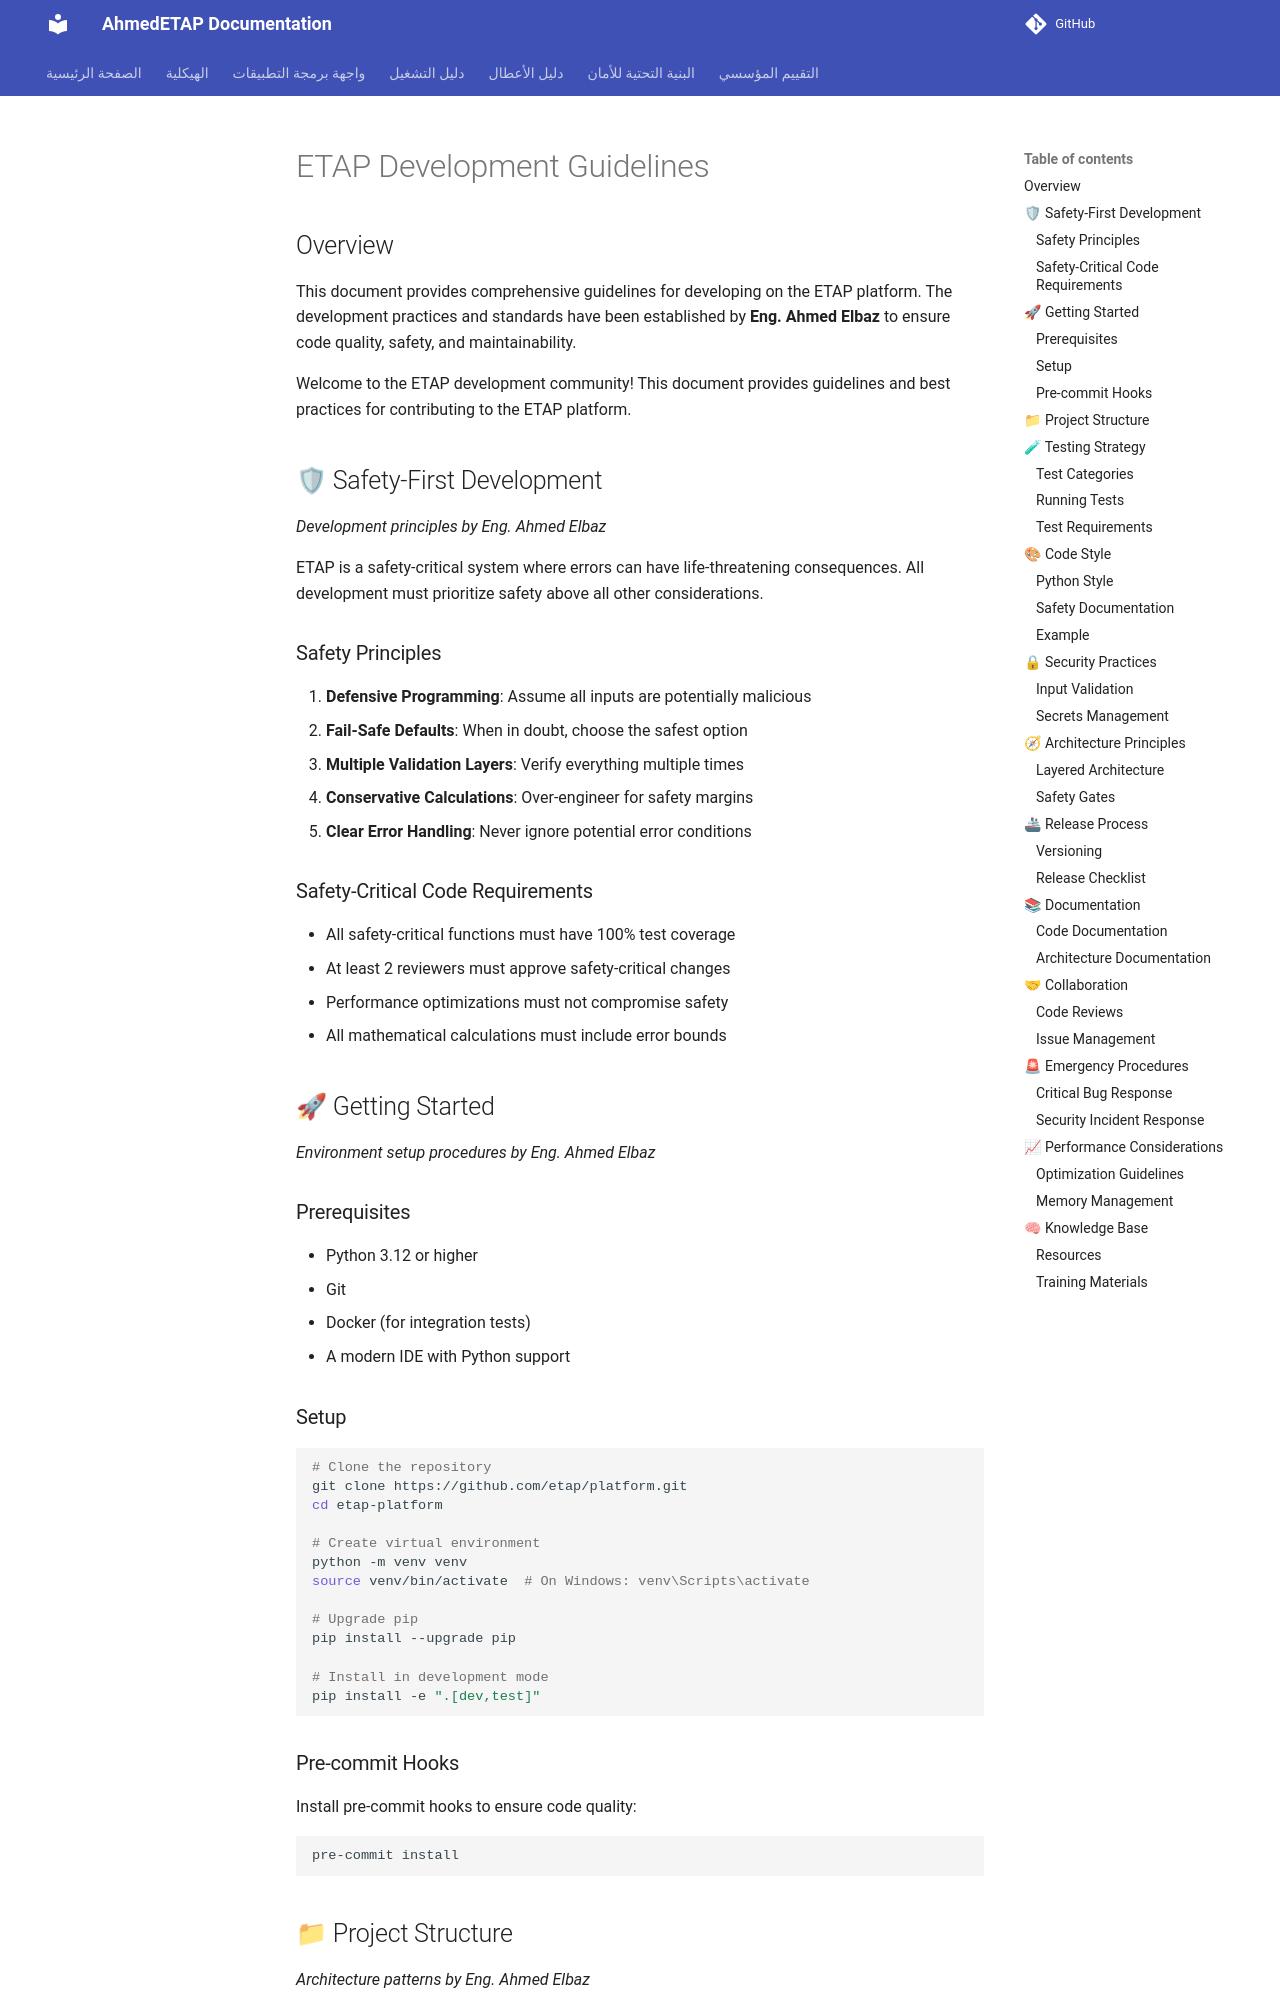

repository: ahmdelbaz28-ux/ETAP-AI-WORK- · page: DEVELOPMENT/index.html · generator: mkdocs

# ETAP Development Guidelines

## Overview

This document provides comprehensive guidelines for developing on the ETAP platform. The development practices and standards have been established by **Eng. Ahmed Elbaz** to ensure code quality, safety, and maintainability.

Welcome to the ETAP development community! This document provides guidelines and best practices for contributing to the ETAP platform.

## 🛡 Safety-First Development

*Development principles by Eng. Ahmed Elbaz*

ETAP is a safety-critical system where errors can have life-threatening consequences. All development must prioritize safety above all other considerations.

### Safety Principles
1. **Defensive Programming**: Assume all inputs are potentially malicious
2. **Fail-Safe Defaults**: When in doubt, choose the safest option
3. **Multiple Validation Layers**: Verify everything multiple times
4. **Conservative Calculations**: Over-engineer for safety margins
5. **Clear Error Handling**: Never ignore potential error conditions

### Safety-Critical Code Requirements
- All safety-critical functions must have 100% test coverage
- At least 2 reviewers must approve safety-critical changes
- Performance optimizations must not compromise safety
- All mathematical calculations must include error bounds

## 🚀 Getting Started

*Environment setup procedures by Eng. Ahmed Elbaz*

### Prerequisites
- Python 3.12 or higher
- Git
- Docker (for integration tests)
- A modern IDE with Python support

### Setup
```bash
# Clone the repository
git clone https://github.com/etap/platform.git
cd etap-platform

# Create virtual environment
python -m venv venv
source venv/bin/activate  # On Windows: venv\Scripts\activate

# Upgrade pip
pip install --upgrade pip

# Install in development mode
pip install -e ".[dev,test]"
```

### Pre-commit Hooks
Install pre-commit hooks to ensure code quality:
```bash
pre-commit install
```
